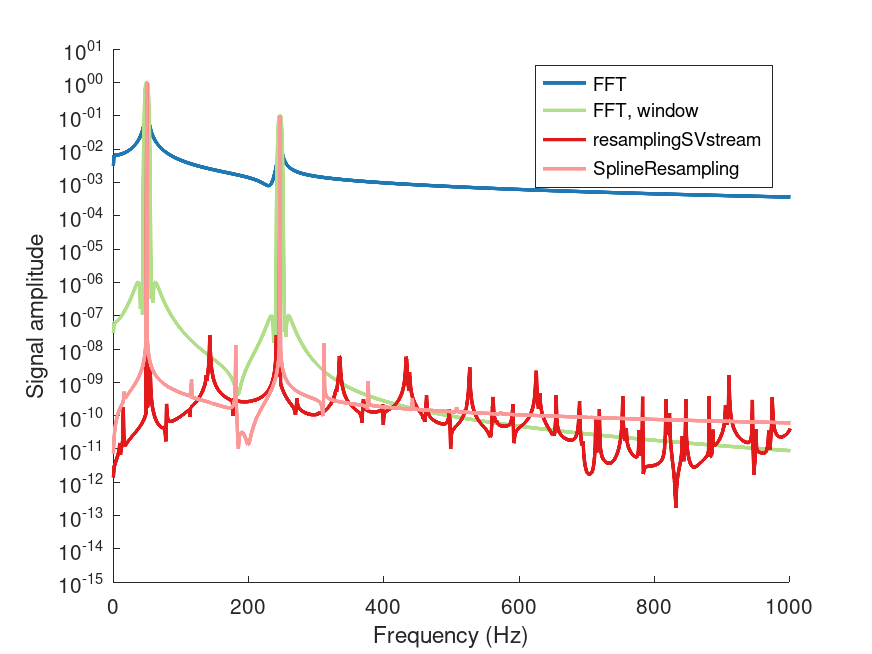

Data behind this chart, as committed beside it:
f_FFT; A_FFT; f_WFFT; A_WFFT; f_resamplingSVstream; A_resamplingSVstream; f_splineresample; A_splineresample
0; 0.003253; 0; 3.026826328732391e-08; 0; 1.422066023964996e-12; 0; 7.436028544116518e-12
1; 0.00651; 1; 6.078113540178257e-08; 1.048; 2.977321598590845e-12; 1.005; 2.220244588591292e-11
2; 0.006522; 2; 6.151569520554848e-08; 2.096; 3.349127662641232e-12; 2.01; 3.620514559915849e-11
3; 0.006542; 3; 6.274257567460011e-08; 3.144; 3.901666969306955e-12; 3.015; 5.179193889944507e-11
4; 0.00657; 4; 6.446629230711374e-08; 4.191; 4.587192515619098e-12; 4.02; 6.797434243917607e-11
5; 0.006607; 5; 6.669427007703471e-08; 5.239; 5.383572347692691e-12; 5.026; 8.451823273494158e-11
6; 0.006652; 6; 6.94377955663692e-08; 6.287; 6.298781155414354e-12; 6.031; 1.013624958674976e-10
7; 0.006706; 7; 7.271306559846473e-08; 7.335; 7.398352743409381e-12; 7.036; 1.185017824439961e-10
8; 0.006768; 8; 7.654228458340061e-08; 8.383; 8.972858198399707e-12; 8.041; 1.35950629287575e-10
9; 0.00684; 9; 8.095478268528816e-08; 9.431; 1.505699656423977e-11; 9.046; 1.537301521282123e-10
10; 0.006922; 10; 8.598816098813969e-08; 10.48; 6.69652494733809e-12; 10.05; 1.718561849869763e-10
11; 0.007013; 11; 9.168950082530094e-08; 11.53; 9.835857892076452e-12; 11.06; 1.903230340847915e-10
12; 0.007116; 12; 9.811667922430857e-08; 12.57; 1.248585645368474e-11; 12.06; 2.090572408891451e-10
13; 0.007229; 13; 1.053398633011486e-07; 13.62; 1.813624496104624e-11; 13.07; 2.277428882834269e-10
14; 0.007354; 14; 1.134432390686754e-07; 14.67; 1.759923163114208e-10; 14.07; 2.445982137756062e-10
15; 0.007491; 15; 1.225270626952357e-07; 15.72; 1.491514599387242e-11; 15.08; 3.189938017195516e-10
16; 0.007641; 16; 1.327101008479063e-07; 16.77; 1.216528982494392e-11; 16.08; 5.170181199862183e-10
17; 0.007806; 17; 1.441325559911113e-07; 17.81; 1.285418092075292e-11; 17.09; 3.279086937660037e-10
18; 0.007986; 18; 1.569595567716002e-07; 18.86; 1.389555310841028e-11; 18.09; 3.4886776299221e-10
19; 0.008183; 19; 1.713853147582884e-07; 19.91; 1.499626473115092e-11; 19.1; 3.731316693928738e-10
20; 0.008398; 20; 1.876380256199215e-07; 20.96; 1.611718169780343e-11; 20.1; 3.993213029443567e-10
21; 0.008632; 21; 2.059855929178018e-07; 22.01; 1.725679431005258e-11; 21.11; 4.272552808616571e-10
22; 0.008888; 22; 2.267421798247588e-07; 23.05; 1.842120361805036e-11; 22.11; 4.569940816176271e-10
23; 0.009168; 23; 2.50275511001456e-07; 24.1; 1.961749811077393e-11; 23.12; 4.886923853366936e-10
24; 0.009474; 24; 2.770146132814332e-07; 25.15; 2.085327051792809e-11; 24.12; 5.225640986497446e-10
25; 0.00981; 25; 3.074573082067685e-07; 26.2; 2.213597571134507e-11; 25.13; 5.588749240121636e-10
26; 0.01018; 26; 3.42176013008898e-07; 27.24; 2.347391524715233e-11; 26.13; 5.979452803309439e-10
27; 0.01058; 27; 3.818190826603884e-07; 28.29; 2.48758120021088e-11; 27.14; 6.40157875550038e-10
28; 0.01103; 28; 4.271024519935209e-07; 29.34; 2.635174377917022e-11; 28.14; 6.859710983477048e-10
29; 0.01153; 29; 4.787818842904841e-07; 30.39; 2.79129091652028e-11; 29.15; 7.359363997618514e-10
30; 0.01208; 30; 5.375879037182755e-07; 31.44; 2.957247673701083e-11; 30.15; 7.907219266444443e-10
31; 0.01269; 31; 6.040903715359212e-07; 32.48; 3.134592787026559e-11; 31.16; 8.511441138168661e-10
32; 0.01339; 32; 6.784315027551522e-07; 33.53; 3.325194005127693e-11; 32.16; 9.182122007025743e-10
33; 0.01417; 33; 7.598135844923032e-07; 34.58; 3.531239679557373e-11; 33.17; 9.931867552192656e-10
34; 0.01505; 34; 8.455294650271386e-07; 35.63; 3.75550542435247e-11; 34.17; 1.077664911114313e-09
35; 0.01607; 35; 9.291432521777821e-07; 36.68; 4.001326442121676e-11; 35.18; 1.173698766465465e-09
36; 0.01724; 36; 9.971124108939925e-07; 37.72; 4.272976834300231e-11; 36.18; 1.283971727202942e-09
37; 0.01861; 37; 1.022673086156376e-06; 38.77; 4.575823466541368e-11; 37.19; 1.412061209793975e-09
38; 0.02022; 38; 9.555489321610886e-07; 39.82; 4.916811536407577e-11; 38.19; 1.562844470127906e-09
39; 0.02216; 39; 7.085768708389918e-07; 40.87; 5.305105608336597e-11; 39.2; 1.743149395887084e-09
40; 0.02451; 40; 1.620265263873056e-07; 41.91; 5.753004723840248e-11; 40.2; 1.962837167821056e-09
41; 0.02745; 41; 6.857919801871332e-07; 42.96; 6.277396939478117e-11; 41.21; 2.236699121405624e-09
42; 0.03119; 42; 8.334464648350207e-07; 44.01; 6.902135308271158e-11; 42.21; 2.587979323011791e-09
43; 0.03615; 43; 1.053674326526151e-07; 45.06; 7.661905437418418e-11; 43.22; 3.055415044658414e-09
44; 0.04299; 44; 0.001123; 46.11; 8.609499787197003e-11; 44.22; 3.7087367071418e-09
45; 0.05307; 45; 0.03443; 47.15; 9.82890751048757e-11; 45.23; 4.687406445161093e-09
46; 0.06935; 46; 0.23; 48.2; 1.146234798739377e-10; 46.23; 6.316850592541412e-09
47; 0.1001; 47; 0.6369; 49.25; 1; 47.24; 9.573398141139232e-09
48; 0.1801; 48; 0.9479; 50.3; 1.729778456979734e-10; 48.24; 1.933908329756588e-08
49; 0.9004; 49; 1; 51.35; 2.335820470944575e-10; 49.25; 1
50; 0.3001; 50; 0.9943; 52.39; 3.625306846448605e-10; 50.26; 1.986973307990112e-08
51; 0.1286; 51; 0.8276; 53.44; 8.257127837335376e-10; 51.26; 9.930502793273637e-09
52; 0.08182; 52; 0.4194; 54.49; 2.767080221751683e-09; 52.27; 6.679985241604637e-09
53; 0.06001; 53; 0.1016; 55.54; 5.106820197257895e-10; 53.27; 5.05238201887773e-09
54; 0.04738; 54; 0.008182; 56.59; 2.795955878559009e-10; 54.28; 4.074731028733416e-09
55; 0.03915; 55; 4.477036456320193e-05; 57.63; 1.918705145188131e-10; 55.28; 3.422191275111679e-09
56; 0.03336; 56; 3.341492399371126e-07; 58.68; 1.458444130963808e-10; 56.29; 2.955476789566952e-09
57; 0.02906; 57; 1.00807509306395e-06; 59.73; 1.176352705613714e-10; 57.29; 2.604926365113553e-09
58; 0.02575; 58; 2.428782084777002e-07; 60.78; 9.869992469180694e-11; 58.3; 2.331834722626367e-09
59; 0.02312; 59; 4.795839730753767e-07; 61.82; 8.522327669545565e-11; 59.3; 2.112974652587528e-09
... 6,341 more rows
